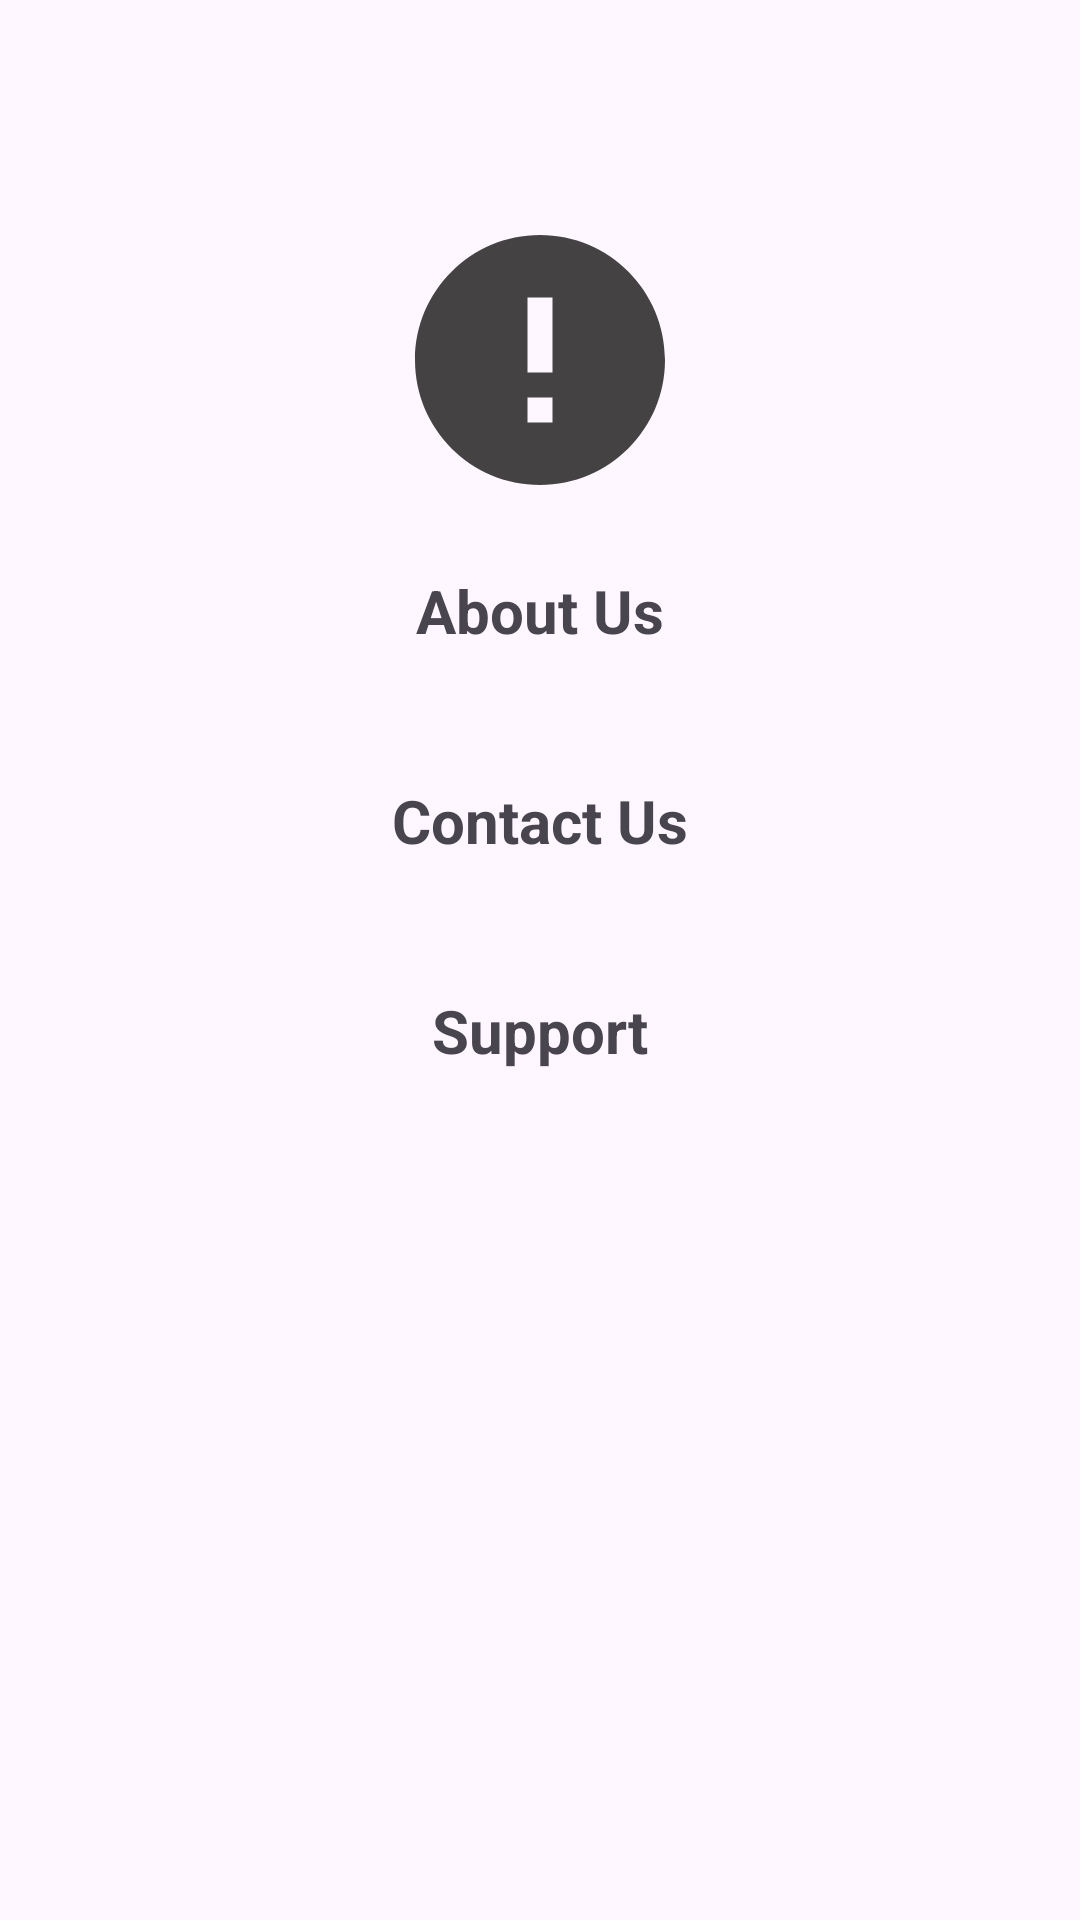

Here is an Android app screen rendered from its layout file. Give the layout XML and the strings, colors and styles it references.
<!-- AndroidManifest.xml: application theme Theme.MyTingi -->
<!-- res/layout/fragment_about.xml -->
<?xml version="1.0" encoding="utf-8"?>
<LinearLayout xmlns:android="http://schemas.android.com/apk/res/android"
    xmlns:tools="http://schemas.android.com/tools"
    android:layout_width="match_parent"
    android:layout_height="match_parent"
    android:orientation="vertical"
    android:paddingTop="30dp"
    tools:context=".AboutFragment">


    <Space
        android:layout_width="match_parent"
        android:layout_height="40dp"/>



    <ImageView
        android:layout_width="match_parent"
        android:layout_height="100dp"
        android:src="@drawable/baseline_error_24"/>

    <Space
        android:layout_width="match_parent"
        android:layout_height="20dp"/>
    <TextView
        android:layout_width="match_parent"
        android:layout_height="50dp"
        android:textSize="20sp"
        android:textStyle="bold"
        android:textAlignment="center"
        android:text="About Us"/>
    <Space
        android:layout_width="match_parent"
        android:layout_height="20dp"/>
    <TextView
        android:layout_width="match_parent"
        android:layout_height="50dp"
        android:textSize="20sp"
        android:textStyle="bold"
        android:textAlignment="center"
        android:text="Contact Us"/>

    <Space
        android:layout_width="match_parent"
        android:layout_height="20dp"/>

    <TextView
        android:layout_width="match_parent"
        android:layout_height="50dp"
        android:textSize="20sp"
        android:textStyle="bold"
        android:textAlignment="center"
        android:text="Support"/>







</LinearLayout>
<!-- resources referenced by this layout -->
<resources>
  <!-- drawable baseline_error_24 (drawable) -->
  <vector xmlns:android="http://schemas.android.com/apk/res/android" android:height="24dp" android:tint="#444242" android:viewportHeight="24" android:viewportWidth="24" android:width="24dp">
        
      <path android:fillColor="@android:color/white" android:pathData="M12,2C6.48,2 2,6.48 2,12s4.48,10 10,10 10,-4.48 10,-10S17.52,2 12,2zM13,17h-2v-2h2v2zM13,13h-2L11,7h2v6z"/>
      
  </vector>
  <style name="Theme.MyTingi" parent="Base.Theme.MyTingi" />
  <style name="Base.Theme.MyTingi" parent="Theme.Material3.DayNight.NoActionBar">
          
           <item name="colorPrimary">@color/dblue</item>
           <item name="colorPrimaryVariant">@color/dblue</item>
           <item name="android:statusBarColor">@color/dblue</item>
  
      </style>
  <color name="dblue">#183B59</color>
</resources>
